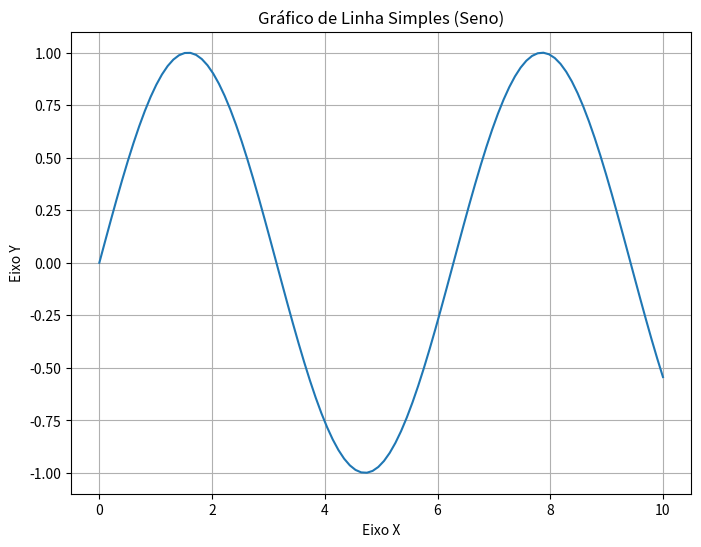
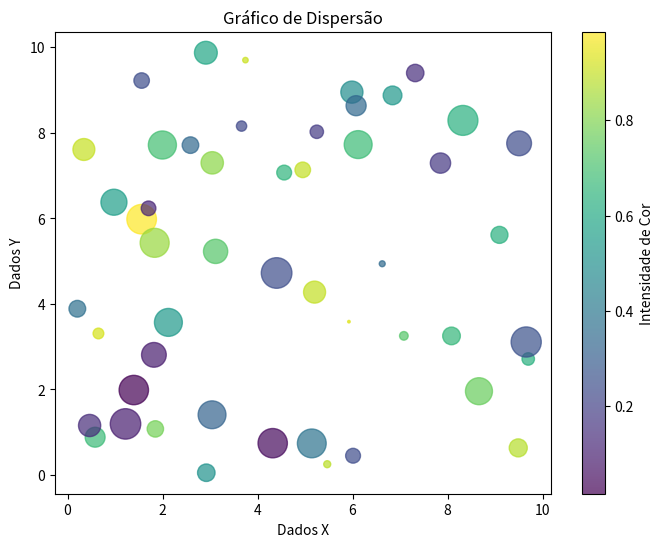
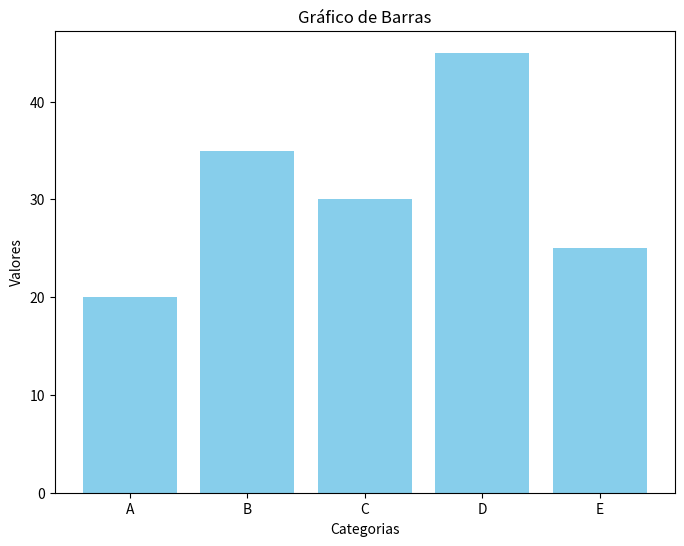
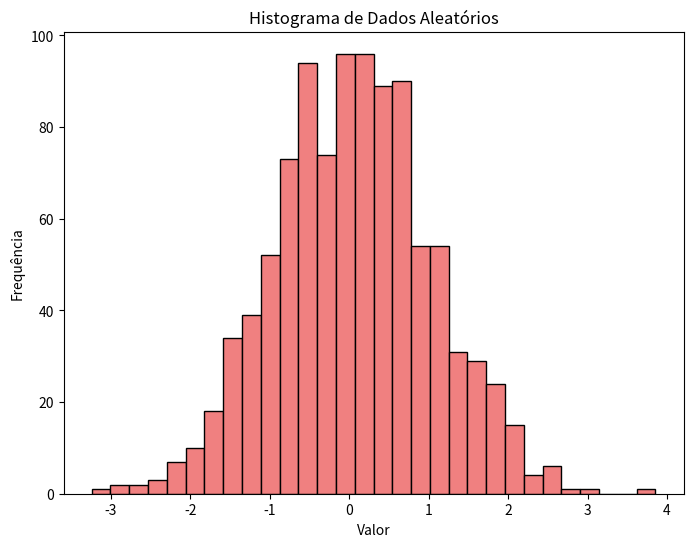
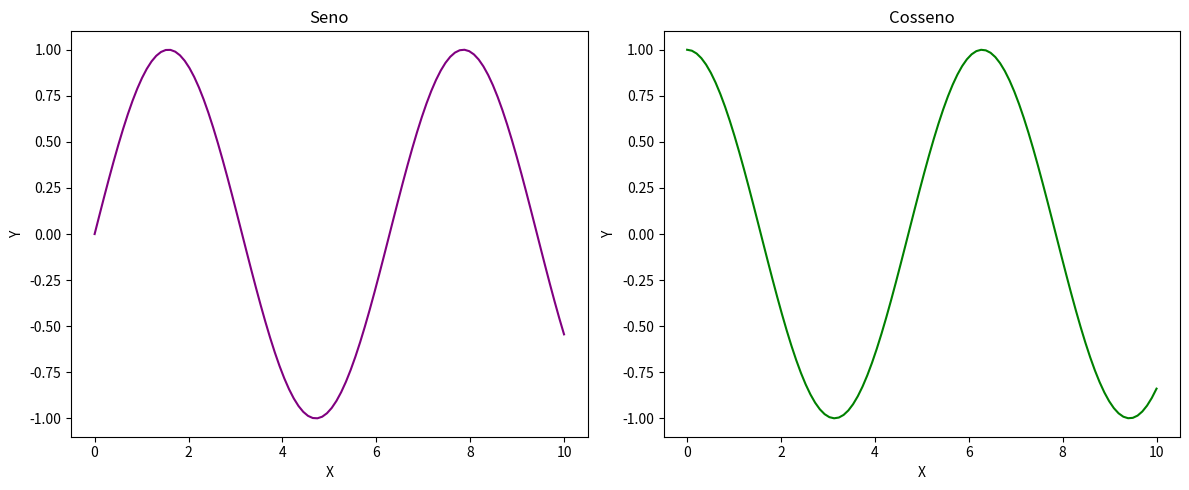
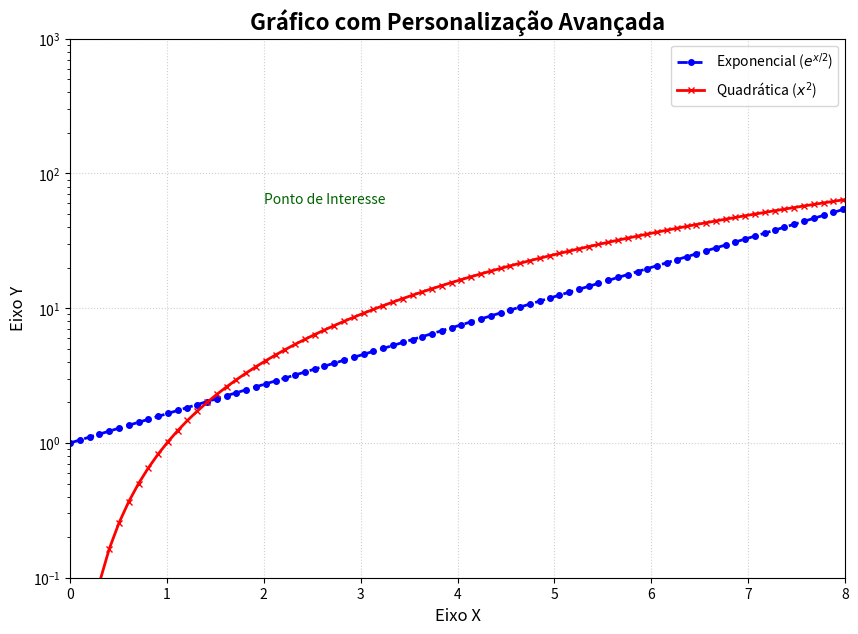

Source code (Python) for these figures, in order:
import matplotlib.pyplot as plt
import numpy as np

# --- 1. Gráfico de Linha Simples ---
print("Gerando Gráfico de Linha Simples...")
plt.figure(figsize=(8, 6)) # Define o tamanho da figura (largura, altura em polegadas)
x = np.linspace(0, 10, 100) # Gera 100 pontos entre 0 e 10
y = np.sin(x) # Calcula o seno de x
plt.plot(x, y) # Cria o gráfico de linha
plt.title('Gráfico de Linha Simples (Seno)') # Título do gráfico
plt.xlabel('Eixo X') # Rótulo do eixo X
plt.ylabel('Eixo Y') # Rótulo do eixo Y
plt.grid(True) # Adiciona uma grade ao gráfico
plt.show() # Mostra o gráfico

# --- 2. Gráfico de Dispersão (Scatter Plot) ---
print("\nGerando Gráfico de Dispersão...")
plt.figure(figsize=(8, 6))
np.random.seed(42) # Para reprodutibilidade
x_scatter = np.random.rand(50) * 10
y_scatter = np.random.rand(50) * 10
sizes = np.random.rand(50) * 500 # Tamanho dos pontos
colors = np.random.rand(50) # Cores dos pontos
plt.scatter(x_scatter, y_scatter, s=sizes, c=colors, alpha=0.7, cmap='viridis') # Cria o gráfico de dispersão
plt.title('Gráfico de Dispersão')
plt.xlabel('Dados X')
plt.ylabel('Dados Y')
plt.colorbar(label='Intensidade de Cor') # Adiciona uma barra de cores
plt.show()

# --- 3. Gráfico de Barras ---
print("\nGerando Gráfico de Barras...")
plt.figure(figsize=(8, 6))
categorias = ['A', 'B', 'C', 'D', 'E']
valores = [20, 35, 30, 45, 25]
plt.bar(categorias, valores, color='skyblue') # Cria o gráfico de barras
plt.title('Gráfico de Barras')
plt.xlabel('Categorias')
plt.ylabel('Valores')
plt.show()

# --- 4. Histograma ---
print("\nGerando Histograma...")
plt.figure(figsize=(8, 6))
dados_histograma = np.random.randn(1000) # Gera 1000 pontos de dados aleatórios (distribuição normal)
plt.hist(dados_histograma, bins=30, color='lightcoral', edgecolor='black') # Cria o histograma
plt.title('Histograma de Dados Aleatórios')
plt.xlabel('Valor')
plt.ylabel('Frequência')
plt.show()

# --- 5. Múltiplos Gráficos em Uma Figura (Subplots) ---
print("\nGerando Múltiplos Gráficos (Subplots)...")
plt.figure(figsize=(12, 5))

# Primeiro subplot
plt.subplot(1, 2, 1) # 1 linha, 2 colunas, primeiro gráfico
plt.plot(x, y, color='purple')
plt.title('Seno')
plt.xlabel('X')
plt.ylabel('Y')

# Segundo subplot
plt.subplot(1, 2, 2) # 1 linha, 2 colunas, segundo gráfico
plt.plot(x, np.cos(x), color='green')
plt.title('Cosseno')
plt.xlabel('X')
plt.ylabel('Y')

plt.tight_layout() # Ajusta automaticamente os parâmetros do subplot para que caibam na área da figura
plt.show()

# --- 6. Personalização Avançada (Exemplo com Gráfico de Linha) ---
print("\nGerando Gráfico com Personalização Avançada...")
plt.figure(figsize=(10, 7))
y_line1 = np.exp(x / 2) # Função exponencial
y_line2 = x**2 # Função quadrática

plt.plot(x, y_line1, label='Exponencial ($e^{x/2}$)', color='blue', linestyle='--', linewidth=2, marker='o', markersize=4)
plt.plot(x, y_line2, label='Quadrática ($x^2$)', color='red', linestyle='-', linewidth=2, marker='x', markersize=4)

plt.title('Gráfico com Personalização Avançada', fontsize=16, fontweight='bold')
plt.xlabel('Eixo X', fontsize=12)
plt.ylabel('Eixo Y', fontsize=12)
plt.grid(True, linestyle=':', alpha=0.6) # Grid com estilo e transparência
plt.legend(fontsize=10) # Mostra a legenda
plt.text(2, 60, 'Ponto de Interesse', fontsize=10, color='darkgreen') # Adiciona texto ao gráfico
plt.annotate('Pico da exponencial', xy=(x[np.argmax(y_line1)], np.max(y_line1)),
             xytext=(5, 100), arrowprops=dict(facecolor='black', shrink=0.05)) # Adiciona uma anotação com seta

plt.yscale('log') # Escala logarítmica no eixo Y
plt.ylim(0.1, 1000) # Define limites para o eixo Y
plt.xlim(0, 8) # Define limites para o eixo X

plt.show()

print("\nDemonstração das funções básicas do Matplotlib concluída.")